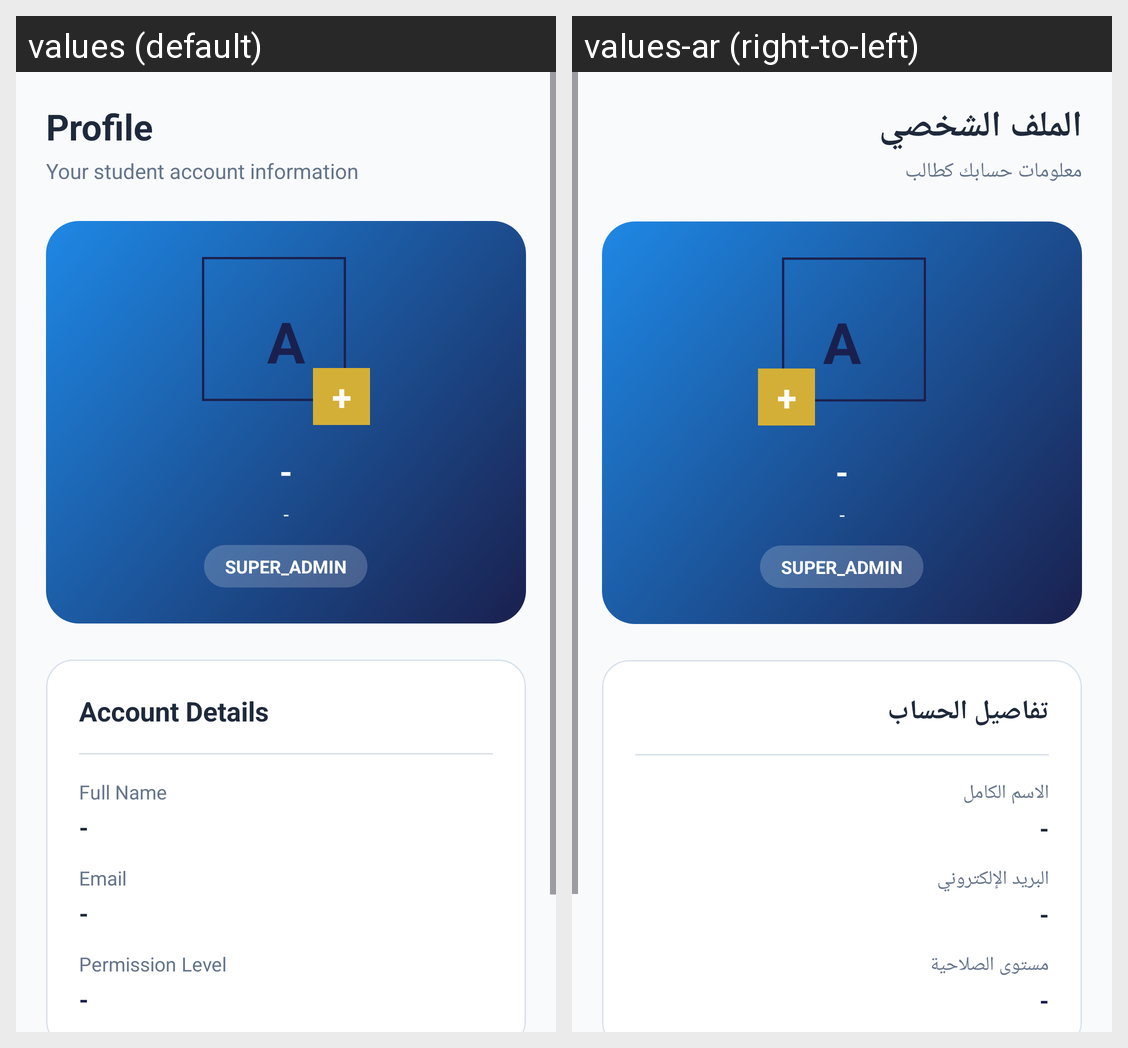

For this localized Android screen grid, give each drawn string resource with its value in every locale shown.
Android screen res/layout/fragment_admin_profile.xml rendered under 2 locales, left to right: values (default), values-ar (right-to-left). Device: Nexus 5 (rendered at 1080×1920; each locale shown at half size, 540×960, under a caption strip naming it); theme Theme.Unify.
Strings drawn on this screen, with the default value and each locale's value (text and hints the layout hard-codes, and strings that could not be matched under every locale, appear in the picture but are not listed):

profile
  values: Profile
  values-ar: الملف الشخصي

profile_subtitle
  values: Your student account information
  values-ar: معلومات حسابك كطالب

account_details
  values: Account Details
  values-ar: تفاصيل الحساب

full_name
  values: Full Name
  values-ar: الاسم الكامل

email
  values: Email
  values-ar: البريد الإلكتروني

permission_level
  values: Permission Level
  values-ar: مستوى الصلاحية
